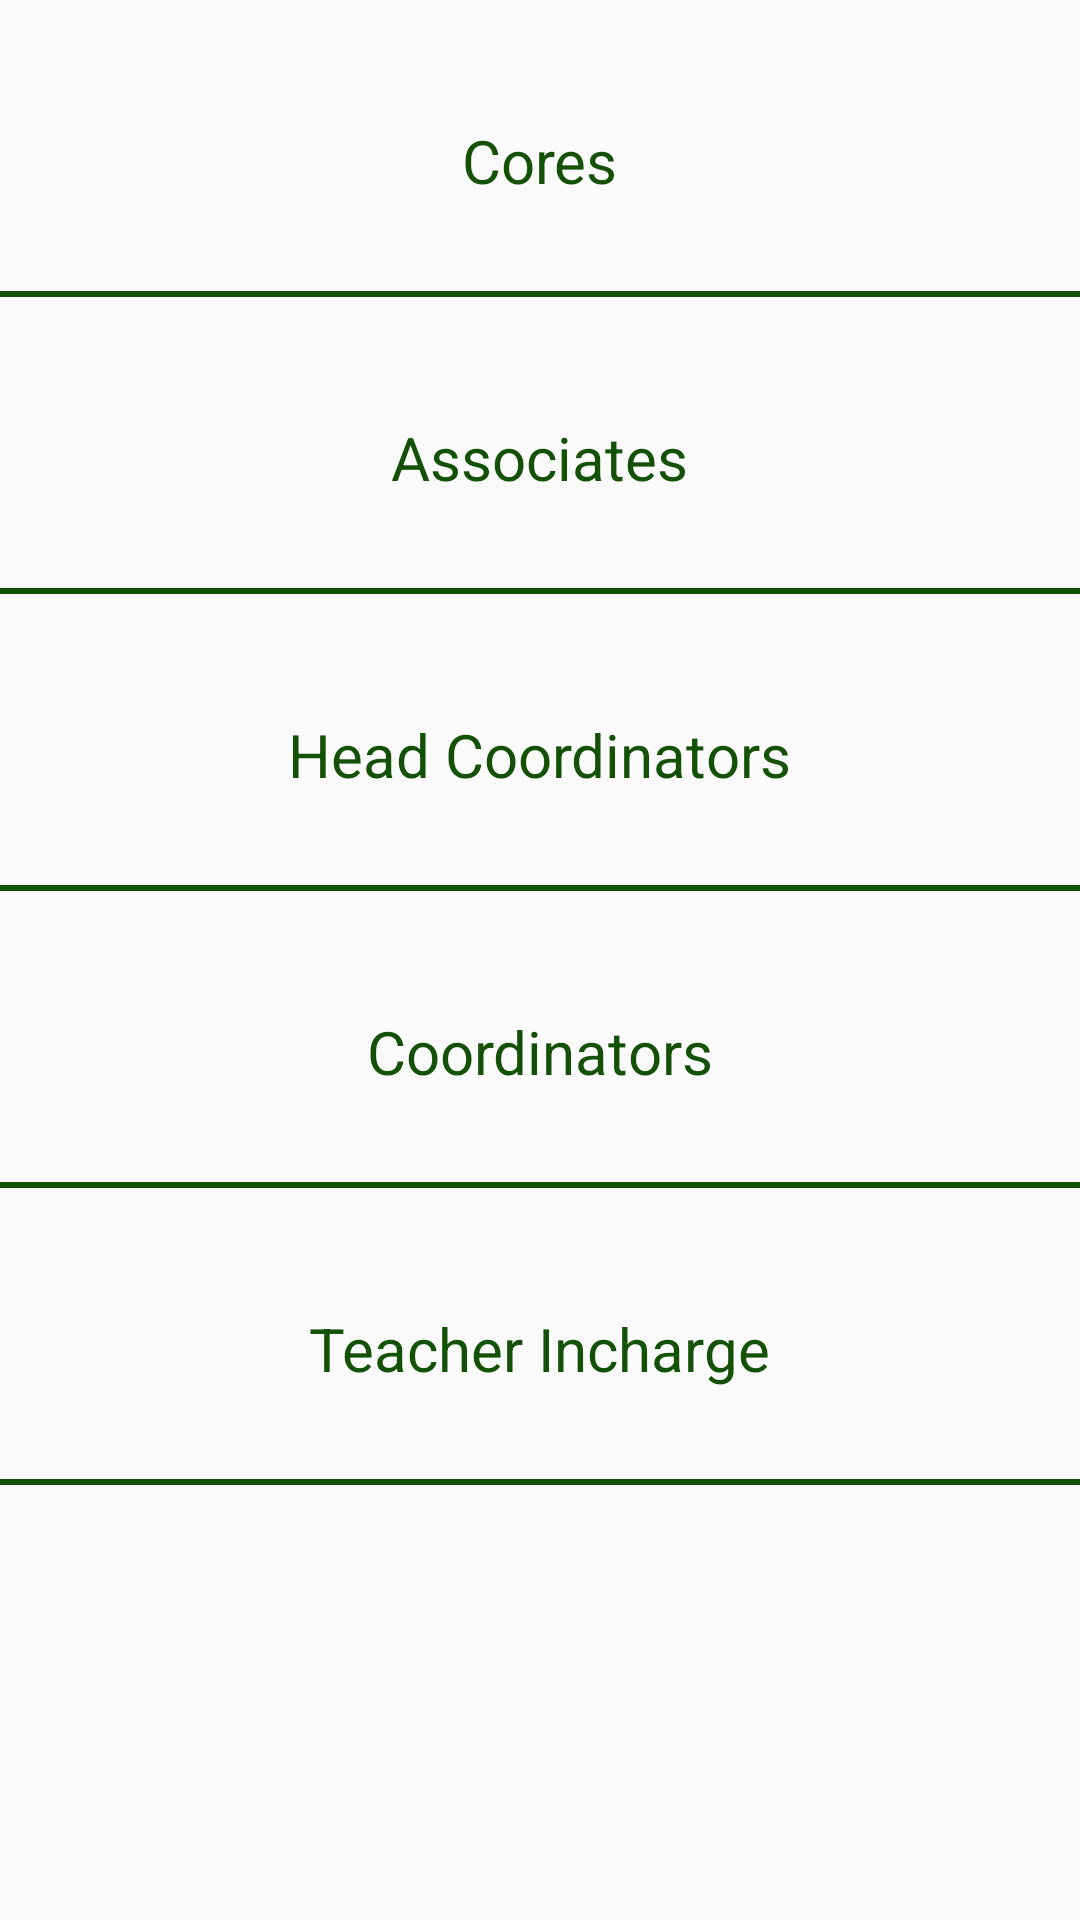

Write the Android layout XML for this screen, with the resource values it uses.
<!-- AndroidManifest.xml: application theme AppTheme -->
<!-- res/layout/activity_creative.xml -->
<?xml version="1.0" encoding="utf-8"?>
<android.support.constraint.ConstraintLayout xmlns:android="http://schemas.android.com/apk/res/android"
    xmlns:app="http://schemas.android.com/apk/res-auto"
    xmlns:tools="http://schemas.android.com/tools"
    android:layout_width="match_parent"
    android:layout_height="match_parent"
    tools:context=".Creative">

    <LinearLayout
        android:layout_width="match_parent"
        android:layout_height="match_parent"
        android:orientation="vertical">

        <ScrollView
            android:layout_width="match_parent"
            android:layout_height="match_parent">

            <LinearLayout
                android:layout_width="match_parent"
                android:layout_height="wrap_content"
                android:orientation="vertical">

                <TextView
                    android:id="@+id/core"
                    android:layout_gravity="center"
                    android:layout_marginTop="40dp"
                    android:layout_height="wrap_content"
                    android:layout_width="wrap_content"
                    android:text="Cores"
                    android:clickable="true"
                    android:textSize="20dp"
                    android:textColor="@drawable/textcolor"
                    />

                <View
                    android:layout_marginTop="30dp"
                    android:layout_width="match_parent"
                    android:layout_height="2dp"
                    android:background="@color/colorGreenDark"/>

                <TextView
                    android:id="@+id/ass"
                    android:layout_gravity="center"
                    android:layout_marginTop="40dp"
                    android:layout_height="wrap_content"
                    android:layout_width="wrap_content"
                    android:text="Associates"
                    android:clickable="true"
                    android:textSize="20dp"
                    android:textColor="@drawable/textcolor"
                    />

                <View
                    android:layout_marginTop="30dp"
                    android:layout_width="match_parent"
                    android:layout_height="2dp"
                    android:background="@color/colorGreenDark"/>

                <TextView
                    android:id="@+id/hc"
                    android:layout_gravity="center"
                    android:layout_marginTop="40dp"
                    android:layout_height="wrap_content"
                    android:layout_width="wrap_content"
                    android:text="Head Coordinators"
                    android:clickable="true"
                    android:textSize="20dp"
                    android:textColor="@drawable/textcolor"
                    />

                <View
                    android:layout_marginTop="30dp"
                    android:layout_width="match_parent"
                    android:layout_height="2dp"
                    android:background="@color/colorGreenDark"/>

                <TextView
                    android:id="@+id/coord"
                    android:layout_gravity="center"
                    android:layout_marginTop="40dp"
                    android:layout_height="wrap_content"
                    android:layout_width="wrap_content"
                    android:text="Coordinators"
                    android:clickable="true"
                    android:textSize="20dp"
                    android:textColor="@drawable/textcolor"
                    />

                <View
                    android:layout_marginTop="30dp"
                    android:layout_width="match_parent"
                    android:layout_height="2dp"
                    android:background="@color/colorGreenDark"/>


                <TextView
                    android:id="@+id/fac"
                    android:layout_gravity="center"
                    android:layout_marginTop="40dp"
                    android:layout_height="wrap_content"
                    android:layout_width="wrap_content"
                    android:text="Teacher Incharge"
                    android:clickable="true"
                    android:textSize="20dp"
                    android:textColor="@drawable/textcolor"
                    />

                <View
                    android:layout_marginTop="30dp"
                    android:layout_width="match_parent"
                    android:layout_height="2dp"
                    android:background="@color/colorGreenDark"/>



            </LinearLayout>
        </ScrollView>

    </LinearLayout>


</android.support.constraint.ConstraintLayout>
<!-- resources referenced by this layout -->
<resources>
  <color name="colorGreenDark">#135107</color>
  <!-- drawable textcolor (drawable) -->
  <?xml version="1.0" encoding="utf-8"?>
  <selector xmlns:android="http://schemas.android.com/apk/res/android">
      <item android:state_pressed="true" android:color="@color/colorYellow" />
      <item android:state_focused="true" android:color="@color/colorAccent"/>
      <item android:color="@color/colorGreenDark"/>
  </selector>
  <style name="AppTheme" parent="Theme.AppCompat.Light.DarkActionBar">
          
          <item name="colorPrimary">@color/colorGreenDark</item>
          <item name="colorPrimaryDark">@color/colorGreenDark</item>
          <item name="colorAccent">@color/colorAccent</item>
      </style>
  <color name="colorYellow">#FFFFE839</color>
  <color name="colorAccent">#FF4081</color>
</resources>
